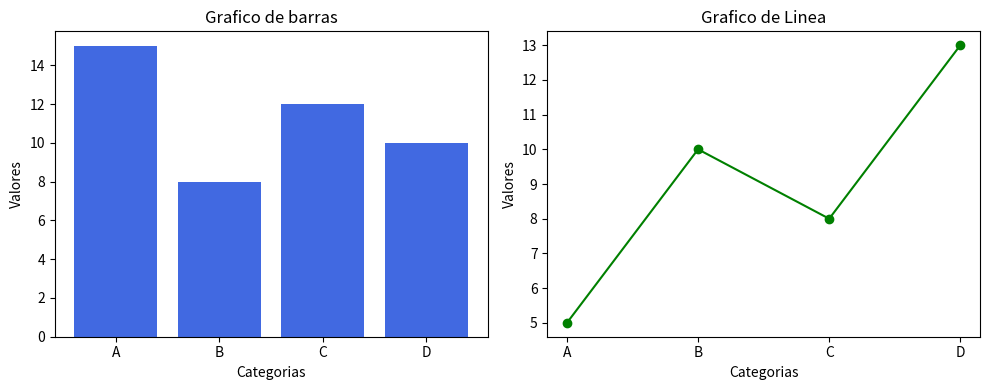

This figure's Python source:
import matplotlib.pyplot as plt

# datos
categorias = ["A", "B", "C", "D"]
valores = [15, 8, 12, 10]
tendencia = [5,  10, 8, 13]

# crear figura con dos subtramas
fig, axs = plt.subplots(1, 2, figsize=(10,4))

# Subtrama 1 grafico de barras
axs[0].bar(categorias, valores, color="royalblue")
axs[0].set_title("Grafico de barras")

# subtrama grafico de linea
axs[1].plot(categorias, tendencia, color="green", marker="o")
axs[1].set_title("Grafico de Linea")

# Personalizacion 
for ax in axs:
    ax.set_xlabel("Categorias")
    ax.set_ylabel("Valores")

# ajustar disposicion
plt.tight_layout()

# mostar graficos
plt.show()